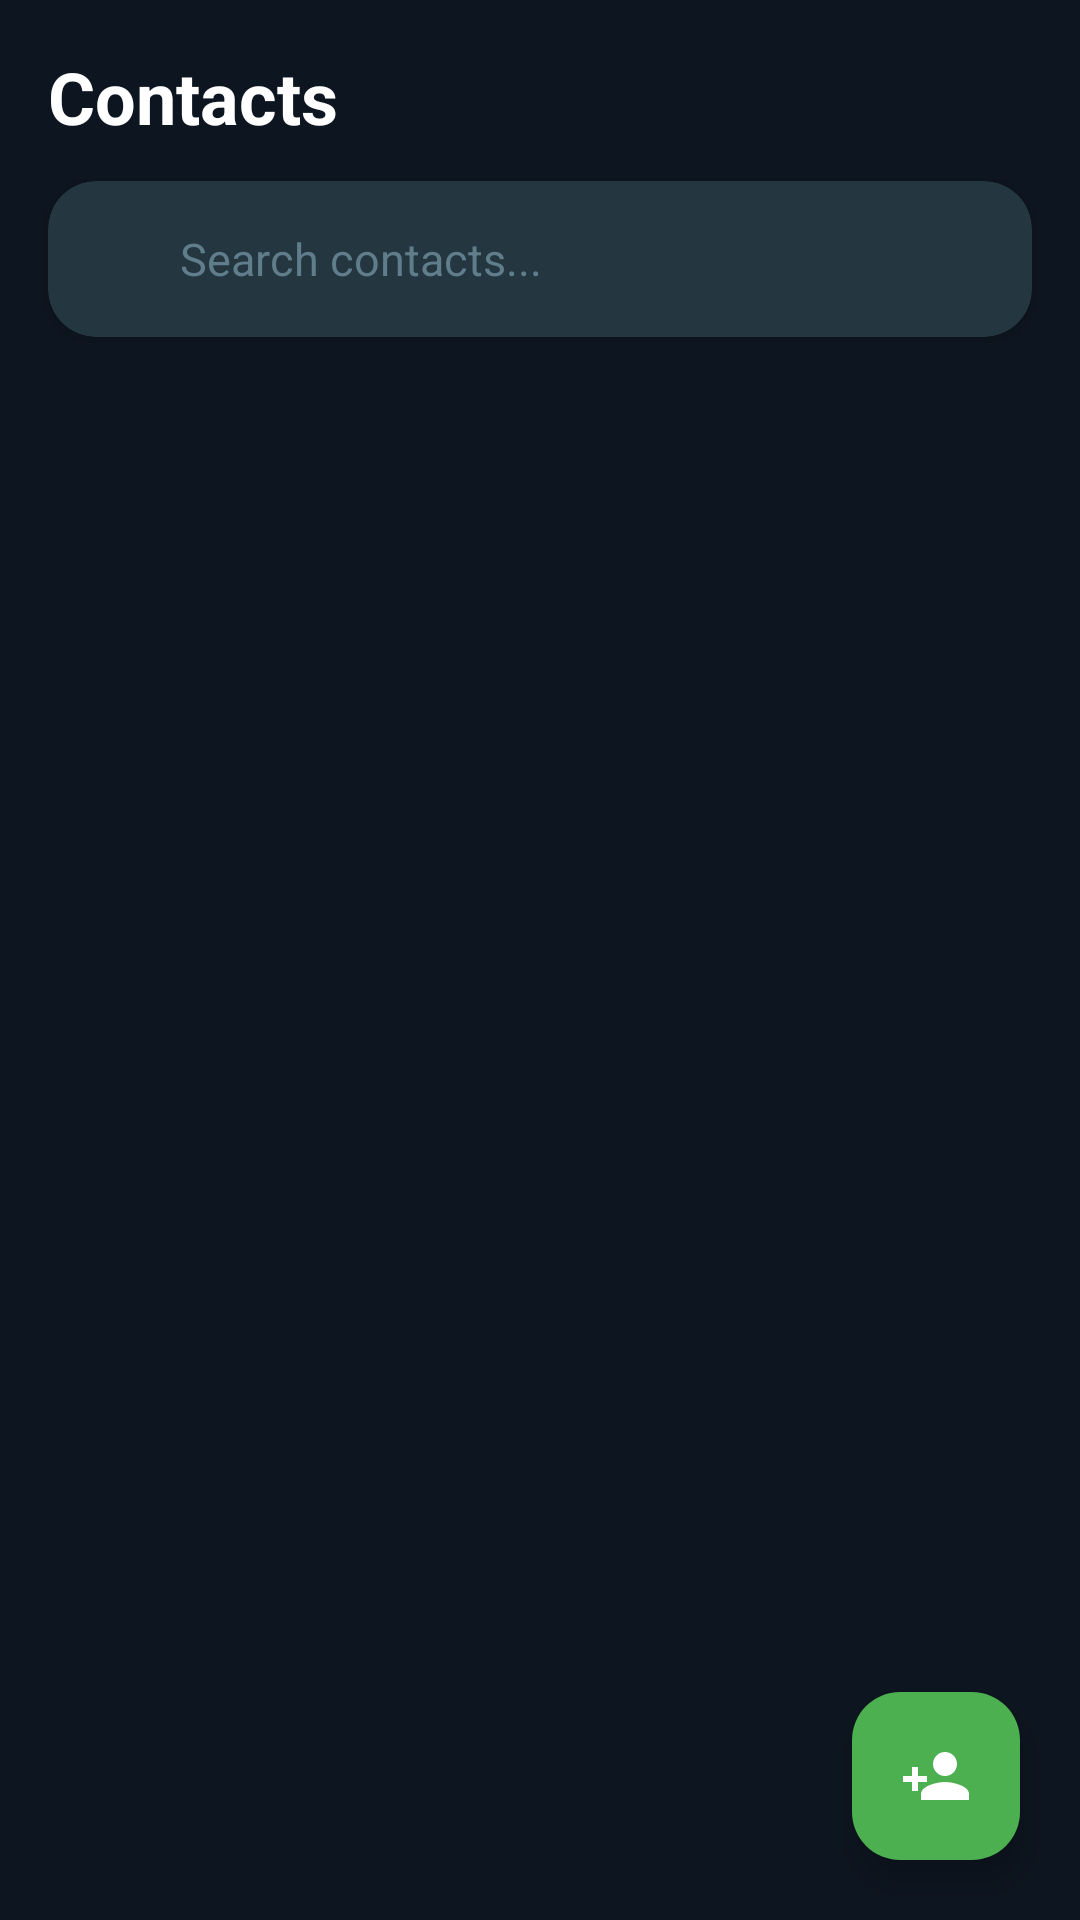

The Android layout XML behind this screen, and the referenced resources:
<!-- AndroidManifest.xml: application theme Theme.Dialer -->
<!-- res/layout/fragment_contacts.xml -->
<?xml version="1.0" encoding="utf-8"?>
<androidx.constraintlayout.widget.ConstraintLayout xmlns:android="http://schemas.android.com/apk/res/android"
    xmlns:app="http://schemas.android.com/apk/res-auto"
    xmlns:tools="http://schemas.android.com/tools"
    android:layout_width="match_parent"
    android:layout_height="match_parent"
    android:background="@color/navy_background"
    android:paddingTop="16dp">

    
    <TextView
        android:id="@+id/tvHeaderTitle"
        android:layout_width="wrap_content"
        android:layout_height="wrap_content"
        android:layout_marginStart="16dp"
        android:text="@string/tab_contacts"
        android:textColor="@color/text_primary"
        android:textSize="24sp"
        android:textStyle="bold"
        app:layout_constraintStart_toStartOf="parent"
        app:layout_constraintTop_toTopOf="parent" />

    
    <com.google.android.material.card.MaterialCardView
        android:id="@+id/searchCard"
        android:layout_width="match_parent"
        android:layout_height="wrap_content"
        android:layout_marginHorizontal="16dp"
        android:layout_marginTop="12dp"
        app:cardBackgroundColor="@color/navy_surface"
        app:cardCornerRadius="16dp"
        app:cardElevation="2dp"
        app:layout_constraintTop_toBottomOf="@id/tvHeaderTitle"
        app:strokeWidth="0dp">

        <LinearLayout
            android:layout_width="match_parent"
            android:layout_height="wrap_content"
            android:gravity="center_vertical"
            android:orientation="horizontal"
            android:paddingHorizontal="12dp"
            android:paddingVertical="4dp">

            <ImageView
                android:layout_width="24dp"
                android:layout_height="24dp"
                android:contentDescription="@string/action_search"
                android:src="@drawable/ic_search"
                app:tint="@color/text_secondary" />

            <EditText
                android:id="@+id/etSearchContacts"
                android:layout_width="match_parent"
                android:layout_height="44dp"
                android:layout_marginStart="8dp"
                android:background="@null"
                android:hint="@string/action_search"
                android:imeOptions="actionSearch"
                android:inputType="textPersonName"
                android:maxLines="1"
                android:textColor="@color/text_primary"
                android:textColorHint="@color/text_tertiary"
                android:textSize="15sp" />
        </LinearLayout>
    </com.google.android.material.card.MaterialCardView>

    
    <androidx.recyclerview.widget.RecyclerView
        android:id="@+id/rvContacts"
        android:layout_width="match_parent"
        android:layout_height="0dp"
        android:layout_marginTop="8dp"
        android:clipToPadding="false"
        android:paddingBottom="80dp"
        app:layout_constraintBottom_toBottomOf="parent"
        app:layout_constraintTop_toBottomOf="@id/searchCard"
        tools:listitem="@layout/item_contact" />

    
    <com.google.android.material.floatingactionbutton.FloatingActionButton
        android:id="@+id/fabAddContact"
        android:layout_width="wrap_content"
        android:layout_height="wrap_content"
        android:layout_marginEnd="20dp"
        android:layout_marginBottom="20dp"
        android:contentDescription="@string/action_add_contact"
        android:src="@drawable/ic_add_contact"
        app:backgroundTint="@color/accent_green"
        app:layout_constraintBottom_toBottomOf="parent"
        app:layout_constraintEnd_toEndOf="parent"
        app:tint="@color/white" />

    
    <LinearLayout
        android:id="@+id/emptyStateContainer"
        android:layout_width="wrap_content"
        android:layout_height="wrap_content"
        android:gravity="center"
        android:orientation="vertical"
        android:visibility="gone"
        app:layout_constraintBottom_toBottomOf="parent"
        app:layout_constraintEnd_toEndOf="parent"
        app:layout_constraintStart_toStartOf="parent"
        app:layout_constraintTop_toBottomOf="@id/searchCard"
        tools:visibility="visible">

        <ImageView
            android:layout_width="72dp"
            android:layout_height="72dp"
            android:contentDescription="@string/empty_contacts"
            android:src="@drawable/ic_contacts"
            app:tint="@color/text_tertiary" />

        <TextView
            android:layout_width="wrap_content"
            android:layout_height="wrap_content"
            android:layout_marginTop="16dp"
            android:text="@string/empty_contacts"
            android:textColor="@color/text_primary"
            android:textSize="18sp"
            android:textStyle="bold" />

        <TextView
            android:layout_width="wrap_content"
            android:layout_height="wrap_content"
            android:layout_marginTop="4dp"
            android:text="@string/empty_contacts_sub"
            android:textColor="@color/text_secondary"
            android:textSize="14sp" />
    </LinearLayout>

</androidx.constraintlayout.widget.ConstraintLayout>
<!-- res/layout/item_contact.xml (included above) -->
<?xml version="1.0" encoding="utf-8"?>
<com.google.android.material.card.MaterialCardView xmlns:android="http://schemas.android.com/apk/res/android"
    xmlns:app="http://schemas.android.com/apk/res-auto"
    xmlns:tools="http://schemas.android.com/tools"
    android:layout_width="match_parent"
    android:layout_height="wrap_content"
    android:layout_marginHorizontal="12dp"
    android:layout_marginVertical="4dp"
    app:cardBackgroundColor="@color/navy_surface"
    app:cardCornerRadius="16dp"
    app:cardElevation="2dp"
    app:strokeWidth="0dp">

    <androidx.constraintlayout.widget.ConstraintLayout
        android:layout_width="match_parent"
        android:layout_height="wrap_content"
        android:padding="12dp">

        
        <FrameLayout
            android:id="@+id/avatarFrame"
            android:layout_width="48dp"
            android:layout_height="48dp"
            android:background="@drawable/bg_avatar_circle"
            app:layout_constraintBottom_toBottomOf="parent"
            app:layout_constraintStart_toStartOf="parent"
            app:layout_constraintTop_toTopOf="parent">

            <TextView
                android:id="@+id/tvAvatarText"
                android:layout_width="wrap_content"
                android:layout_height="wrap_content"
                android:layout_gravity="center"
                android:textColor="@color/text_primary"
                android:textSize="18sp"
                android:textStyle="bold"
                tools:text="S" />
        </FrameLayout>

        
        <TextView
            android:id="@+id/tvContactName"
            android:layout_width="0dp"
            android:layout_height="wrap_content"
            android:layout_marginStart="14dp"
            android:layout_marginEnd="8dp"
            android:ellipsize="end"
            android:maxLines="1"
            android:textColor="@color/text_primary"
            android:textSize="16sp"
            android:textStyle="bold"
            app:layout_constraintBottom_toTopOf="@id/tvPhoneNumber"
            app:layout_constraintEnd_toStartOf="@id/btnFavorite"
            app:layout_constraintStart_toEndOf="@id/avatarFrame"
            app:layout_constraintTop_toTopOf="@id/avatarFrame"
            tools:text="Sarah Connor" />

        
        <TextView
            android:id="@+id/tvPhoneNumber"
            android:layout_width="0dp"
            android:layout_height="wrap_content"
            android:layout_marginTop="2dp"
            android:ellipsize="end"
            android:maxLines="1"
            android:textColor="@color/text_secondary"
            android:textSize="14sp"
            app:layout_constraintBottom_toBottomOf="@id/avatarFrame"
            app:layout_constraintEnd_toEndOf="@id/tvContactName"
            app:layout_constraintStart_toStartOf="@id/tvContactName"
            app:layout_constraintTop_toBottomOf="@id/tvContactName"
            tools:text="(555) 876-5432" />

        
        <ImageButton
            android:id="@+id/btnFavorite"
            android:layout_width="40dp"
            android:layout_height="40dp"
            android:layout_marginEnd="8dp"
            android:background="?attr/selectableItemBackgroundBorderless"
            android:contentDescription="@string/tab_favorites"
            android:padding="8dp"
            android:src="@drawable/ic_star"
            app:layout_constraintBottom_toBottomOf="parent"
            app:layout_constraintEnd_toStartOf="@id/btnCall"
            app:layout_constraintTop_toTopOf="parent"
            app:tint="@color/gold_star" />

        
        <ImageButton
            android:id="@+id/btnCall"
            android:layout_width="42dp"
            android:layout_height="42dp"
            android:background="@drawable/bg_call_button"
            android:contentDescription="@string/action_call"
            android:padding="10dp"
            android:src="@drawable/ic_call"
            app:layout_constraintBottom_toBottomOf="parent"
            app:layout_constraintEnd_toEndOf="parent"
            app:layout_constraintTop_toTopOf="parent"
            app:tint="@color/white" />

    </androidx.constraintlayout.widget.ConstraintLayout>
</com.google.android.material.card.MaterialCardView>
<!-- resources referenced by this layout -->
<resources>
  <color name="accent_green">#4CAF50</color>
  <color name="gold_star">#FFC107</color>
  <color name="navy_background">#0D1520</color>
  <color name="navy_surface">#212D3E</color>
  <color name="text_primary">#FFFFFF</color>
  <color name="text_secondary">#90A4AE</color>
  <color name="text_tertiary">#607D8B</color>
  <color name="white">#FFFFFFFF</color>
  <!-- drawable bg_call_button (drawable) -->
  <?xml version="1.0" encoding="utf-8"?>
  <ripple xmlns:android="http://schemas.android.com/apk/res/android"
      android:color="#80FFFFFF">
      <item>
          <shape android:shape="oval">
              <gradient
                  android:angle="270"
                  android:endColor="@color/accent_green_dark"
                  android:startColor="@color/accent_green" />
          </shape>
      </item>
  </ripple>
  <!-- drawable ic_add_contact (drawable) -->
  <vector xmlns:android="http://schemas.android.com/apk/res/android"
      android:width="24dp"
      android:height="24dp"
      android:viewportWidth="24"
      android:viewportHeight="24">
    <path
        android:fillColor="#FFFFFFFF"
        android:pathData="M15,12c2.21,0 4,-1.79 4,-4s-1.79,-4 -4,-4 -4,1.79 -4,4 1.79,4 4,4zm0,2c-2.67,0 -8,1.34 -8,4v2h16v-2c0,-2.66 -5.33,-4 -8,-4zm-9,-2V9H4v3H1v2h3v3h2v-3h3v-2H6z"/>
  </vector>
  <!-- drawable ic_call (drawable) -->
  <vector xmlns:android="http://schemas.android.com/apk/res/android"
      android:width="24dp"
      android:height="24dp"
      android:viewportWidth="24"
      android:viewportHeight="24">
    <path
        android:fillColor="#FFFFFFFF"
        android:pathData="M20.01,15.38c-1.23,0 -2.42,-0.2 -3.53,-0.56 -0.35,-0.12 -0.74,-0.03 -1.01,0.24l-2.2,2.2c-2.83,-1.44 -5.15,-3.75 -6.59,-6.59l2.2,-2.21c0.28,-0.26 0.36,-0.65 0.25,-1C8.77,6.35 8.57,5.16 8.57,3.93 8.57,3.42 8.15,3 7.64,3L4.1,3C3.59,3 3,3.42 3,3.93c0,9.39 7.61,17 17,17 0.51,0 0.93,-0.41 0.93,-0.93l0,-3.54c0,-0.51 -0.42,-0.93 -0.92,-0.93z"/>
  </vector>
  <!-- drawable ic_star (drawable) -->
  <vector xmlns:android="http://schemas.android.com/apk/res/android"
      android:width="24dp"
      android:height="24dp"
      android:viewportWidth="24"
      android:viewportHeight="24">
    <path
        android:fillColor="#FFFFFFFF"
        android:pathData="M22,9.24l-7.19,-0.62L12,2 9.19,8.63 2,9.24l5.46,4.73L5.82,21 12,17.27 18.18,21l-1.64,-7.03L22,9.24zM12,15.4l-3.76,2.27 1,-4.28 -3.32,-2.88 4.38,-0.38L12,6.1l1.71,4.04 4.38,0.38 -3.32,2.88 1,4.28L12,15.4z"/>
  </vector>
  <string name="action_add_contact">Add Contact</string>
  <string name="action_call">Call</string>
  <string name="action_search">Search contacts...</string>
  <string name="empty_contacts">No contacts found</string>
  <string name="empty_contacts_sub">Type or search to view matching contacts.</string>
  <string name="tab_contacts">Contacts</string>
  <string name="tab_favorites">Favorites</string>
  <style name="Theme.Dialer" parent="Theme.Material3.DayNight.NoActionBar">
          
          <item name="colorPrimary">@color/accent_green</item>
          <item name="colorOnPrimary">@color/white</item>
          <item name="colorPrimaryContainer">@color/navy_surface</item>
          <item name="colorOnPrimaryContainer">@color/text_primary</item>
  
          
          <item name="android:colorBackground">@color/navy_background</item>
          <item name="colorSurface">@color/navy_surface</item>
          <item name="colorOnSurface">@color/text_primary</item>
          <item name="colorOnSurfaceVariant">@color/text_secondary</item>
  
          
          <item name="android:statusBarColor">@color/navy_background</item>
          <item name="android:navigationBarColor">@color/navy_background</item>
          <item name="android:windowLightStatusBar">false</item>
      </style>
  <color name="accent_green_dark">#388E3C</color>
</resources>
